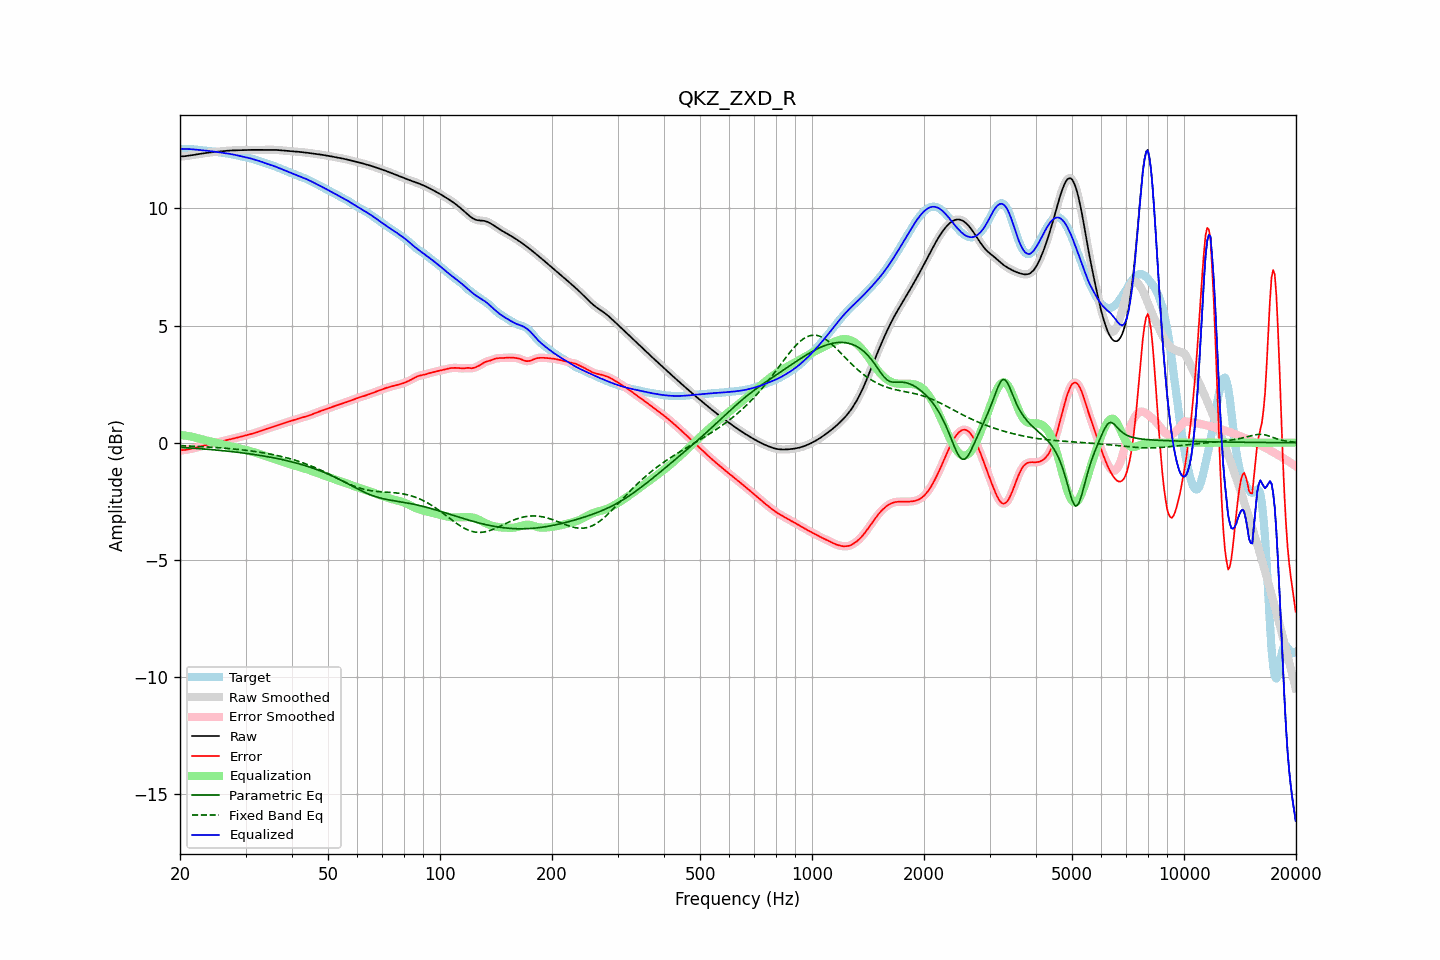

Source data for this figure (header and first rows):
frequency, raw, error, smoothed, error_smoothed, equalization, parametric_eq, fixed_band_eq, equalized_raw, equalized_smoothed, target
20.00, 12.21, -0.32, 12.21, -0.32, 0.33, -0.20, -0.13, 12.54, 12.54, 12.54
20.20, 12.22, -0.32, 12.22, -0.32, 0.32, -0.20, -0.13, 12.54, 12.54, 12.54
20.40, 12.22, -0.31, 12.22, -0.32, 0.31, -0.21, -0.13, 12.53, 12.53, 12.53
20.61, 12.22, -0.31, 12.23, -0.31, 0.31, -0.21, -0.13, 12.53, 12.53, 12.53
20.81, 12.23, -0.30, 12.23, -0.30, 0.30, -0.22, -0.14, 12.53, 12.53, 12.53
21.02, 12.24, -0.29, 12.24, -0.29, 0.29, -0.22, -0.14, 12.53, 12.53, 12.53
21.23, 12.25, -0.27, 12.25, -0.27, 0.27, -0.23, -0.14, 12.53, 12.53, 12.53
21.44, 12.26, -0.26, 12.26, -0.26, 0.26, -0.23, -0.15, 12.52, 12.52, 12.52
21.66, 12.27, -0.24, 12.27, -0.24, 0.24, -0.23, -0.15, 12.52, 12.52, 12.52
21.87, 12.28, -0.23, 12.28, -0.23, 0.23, -0.24, -0.15, 12.51, 12.51, 12.51
22.09, 12.29, -0.21, 12.29, -0.21, 0.21, -0.24, -0.16, 12.50, 12.50, 12.51
22.31, 12.31, -0.19, 12.31, -0.19, 0.19, -0.25, -0.16, 12.50, 12.50, 12.50
22.54, 12.32, -0.17, 12.32, -0.17, 0.17, -0.25, -0.16, 12.49, 12.49, 12.49
22.76, 12.33, -0.15, 12.33, -0.15, 0.15, -0.26, -0.17, 12.48, 12.48, 12.48
22.99, 12.34, -0.13, 12.34, -0.13, 0.14, -0.26, -0.17, 12.48, 12.48, 12.48
23.22, 12.35, -0.12, 12.35, -0.12, 0.12, -0.27, -0.17, 12.47, 12.47, 12.47
23.45, 12.36, -0.10, 12.36, -0.10, 0.10, -0.28, -0.18, 12.46, 12.46, 12.46
23.69, 12.37, -0.08, 12.37, -0.08, 0.08, -0.28, -0.18, 12.45, 12.45, 12.45
23.92, 12.38, -0.07, 12.38, -0.07, 0.07, -0.29, -0.19, 12.45, 12.45, 12.45
24.16, 12.39, -0.05, 12.39, -0.05, 0.05, -0.29, -0.19, 12.44, 12.44, 12.44
24.40, 12.39, -0.04, 12.39, -0.04, 0.04, -0.30, -0.20, 12.43, 12.43, 12.43
24.65, 12.40, -0.02, 12.40, -0.02, 0.02, -0.30, -0.20, 12.42, 12.42, 12.42
24.89, 12.41, -0.01, 12.41, -0.01, 0.01, -0.31, -0.20, 12.41, 12.41, 12.41
25.14, 12.41, 0.01, 12.41, 0.01, -0.01, -0.32, -0.21, 12.40, 12.40, 12.40
25.39, 12.42, 0.03, 12.42, 0.03, -0.03, -0.32, -0.21, 12.39, 12.39, 12.39
25.65, 12.43, 0.05, 12.43, 0.05, -0.05, -0.33, -0.22, 12.38, 12.38, 12.38
25.91, 12.44, 0.06, 12.44, 0.06, -0.06, -0.34, -0.22, 12.37, 12.37, 12.37
26.16, 12.44, 0.08, 12.44, 0.08, -0.08, -0.34, -0.23, 12.36, 12.36, 12.36
26.43, 12.45, 0.10, 12.45, 0.10, -0.09, -0.35, -0.24, 12.35, 12.35, 12.35
26.69, 12.45, 0.11, 12.45, 0.11, -0.11, -0.36, -0.24, 12.34, 12.34, 12.34
26.96, 12.46, 0.13, 12.46, 0.13, -0.13, -0.36, -0.25, 12.33, 12.33, 12.33
27.23, 12.46, 0.14, 12.46, 0.14, -0.14, -0.37, -0.25, 12.32, 12.32, 12.32
27.50, 12.47, 0.16, 12.47, 0.16, -0.16, -0.38, -0.26, 12.31, 12.31, 12.31
27.77, 12.47, 0.17, 12.47, 0.17, -0.17, -0.39, -0.27, 12.30, 12.30, 12.30
28.05, 12.47, 0.19, 12.47, 0.19, -0.19, -0.39, -0.27, 12.28, 12.28, 12.28
28.33, 12.48, 0.21, 12.48, 0.21, -0.21, -0.40, -0.28, 12.27, 12.27, 12.27
28.62, 12.48, 0.22, 12.48, 0.22, -0.22, -0.41, -0.29, 12.25, 12.25, 12.25
28.90, 12.48, 0.24, 12.48, 0.24, -0.24, -0.42, -0.29, 12.24, 12.24, 12.24
29.19, 12.48, 0.26, 12.48, 0.26, -0.26, -0.43, -0.30, 12.22, 12.22, 12.22
29.48, 12.48, 0.28, 12.48, 0.28, -0.28, -0.44, -0.31, 12.21, 12.21, 12.21
29.78, 12.49, 0.29, 12.49, 0.29, -0.29, -0.45, -0.32, 12.19, 12.19, 12.19
30.08, 12.49, 0.31, 12.49, 0.31, -0.31, -0.45, -0.32, 12.18, 12.18, 12.18
30.38, 12.49, 0.33, 12.49, 0.33, -0.33, -0.46, -0.33, 12.16, 12.16, 12.16
30.68, 12.49, 0.35, 12.49, 0.35, -0.35, -0.47, -0.34, 12.15, 12.15, 12.14
30.99, 12.49, 0.37, 12.49, 0.37, -0.37, -0.48, -0.35, 12.13, 12.13, 12.13
31.30, 12.49, 0.38, 12.49, 0.38, -0.39, -0.49, -0.36, 12.11, 12.11, 12.11
31.61, 12.49, 0.40, 12.49, 0.40, -0.41, -0.50, -0.37, 12.09, 12.09, 12.09
31.93, 12.49, 0.42, 12.49, 0.42, -0.43, -0.51, -0.38, 12.07, 12.07, 12.07
32.24, 12.49, 0.45, 12.49, 0.45, -0.45, -0.52, -0.39, 12.05, 12.05, 12.05
32.57, 12.50, 0.47, 12.50, 0.47, -0.47, -0.53, -0.40, 12.02, 12.02, 12.02
32.89, 12.50, 0.50, 12.50, 0.50, -0.50, -0.55, -0.41, 12.00, 12.00, 12.00
33.22, 12.50, 0.52, 12.50, 0.52, -0.52, -0.56, -0.42, 11.98, 11.98, 11.98
33.55, 12.50, 0.55, 12.50, 0.54, -0.54, -0.57, -0.43, 11.95, 11.95, 11.95
33.89, 12.49, 0.57, 12.50, 0.57, -0.57, -0.58, -0.45, 11.93, 11.93, 11.93
34.23, 12.50, 0.59, 12.50, 0.59, -0.59, -0.59, -0.46, 11.90, 11.90, 11.90
34.57, 12.50, 0.61, 12.50, 0.61, -0.61, -0.60, -0.47, 11.88, 11.88, 11.88
34.92, 12.50, 0.64, 12.50, 0.64, -0.64, -0.62, -0.48, 11.86, 11.86, 11.86
35.27, 12.50, 0.66, 12.50, 0.66, -0.66, -0.63, -0.50, 11.84, 11.84, 11.84
35.62, 12.50, 0.68, 12.50, 0.68, -0.68, -0.64, -0.51, 11.82, 11.82, 11.82
35.97, 12.49, 0.70, 12.49, 0.70, -0.70, -0.66, -0.53, 11.79, 11.79, 11.79
... 635 more rows
